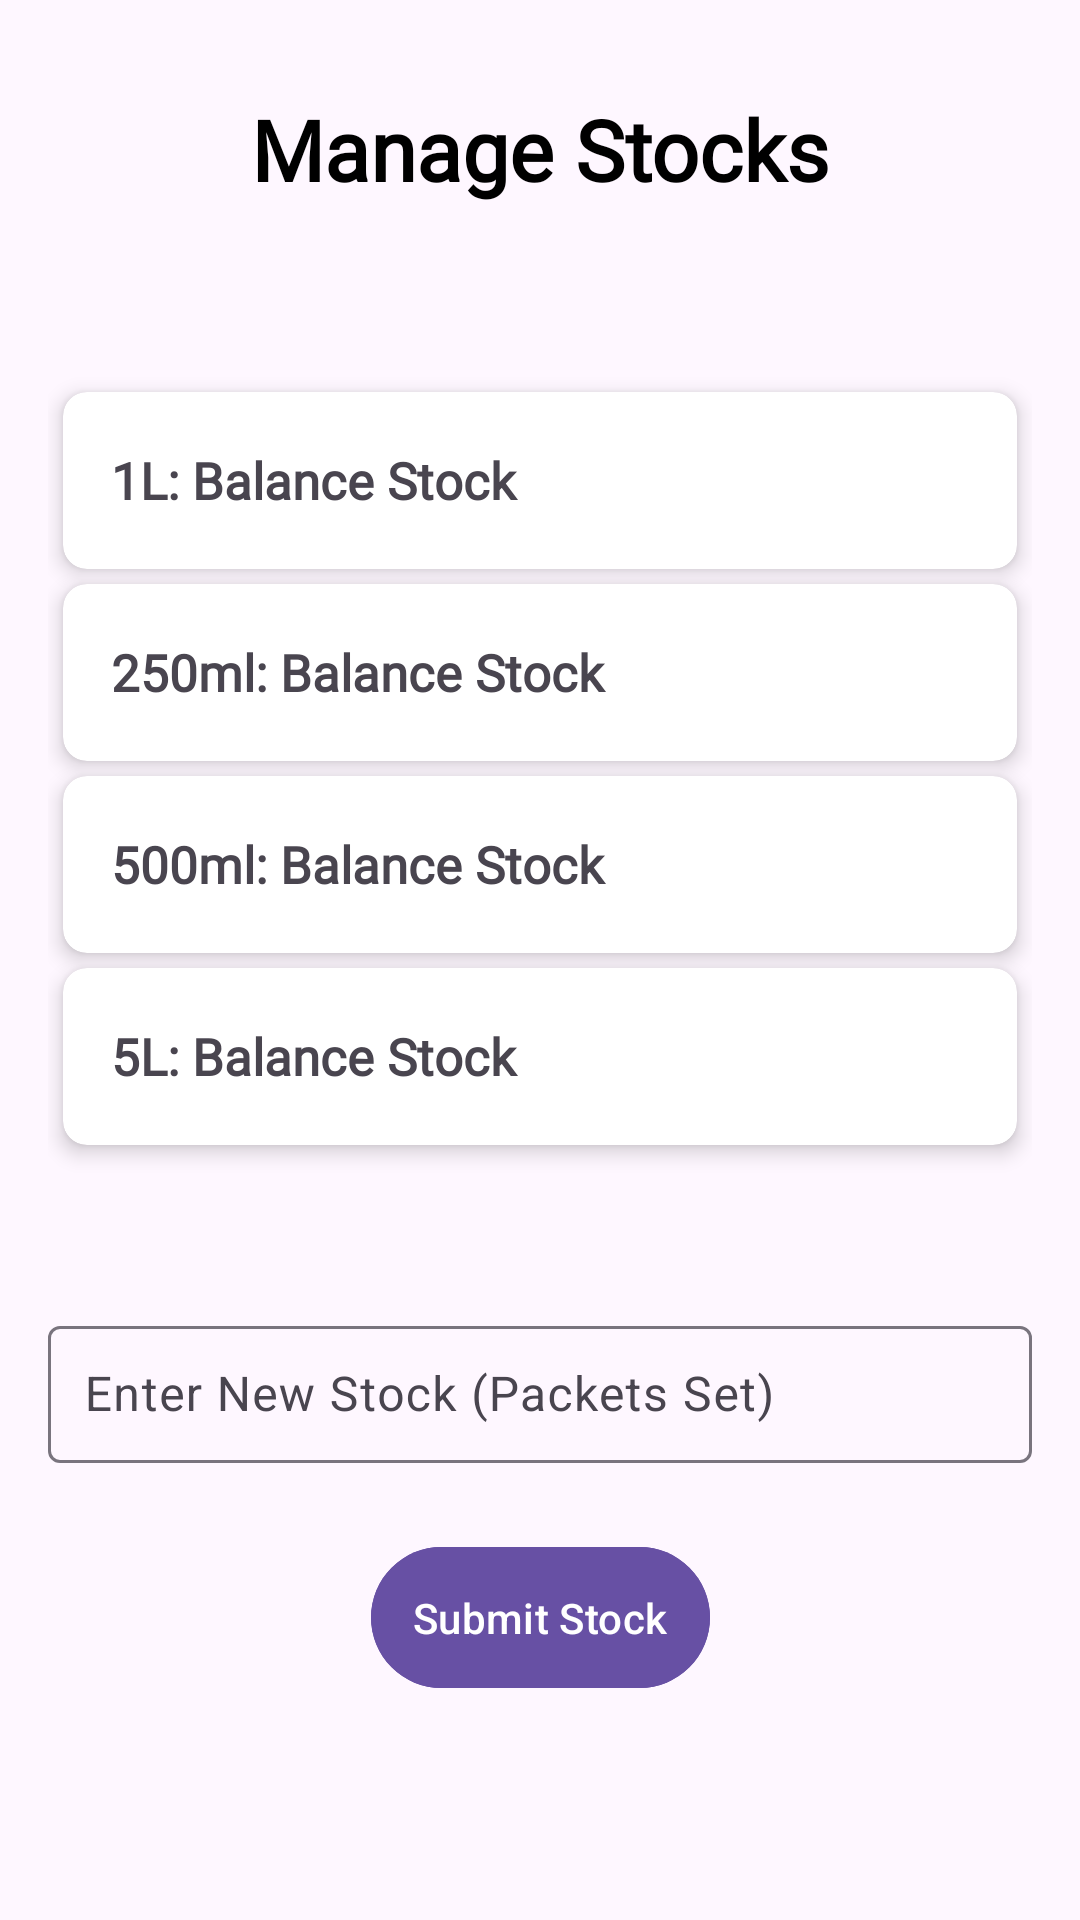

Write the Android layout XML for this screen, with the resource values it uses.
<!-- AndroidManifest.xml: application theme Theme.HillWater -->
<!-- res/layout/fragment_stock.xml -->
<?xml version="1.0" encoding="utf-8"?>
<androidx.constraintlayout.widget.ConstraintLayout
    xmlns:android="http://schemas.android.com/apk/res/android"
    xmlns:app="http://schemas.android.com/apk/res-auto"
    android:layout_width="match_parent"
    android:layout_height="match_parent"
    xmlns:tools="http://schemas.android.com/tools"
    android:padding="16dp"
    tools:context=".Fragments.StockFragment">

    <TextView
        android:id="@+id/txt"
        android:layout_width="wrap_content"
        android:layout_height="wrap_content"
        android:layout_marginTop="15dp"
        android:fontFamily="@font/alata"
        android:text="Manage Stocks"
        android:textAllCaps="false"
        android:textColor="@color/black"
        android:textSize="28sp"
        android:textStyle="bold"
        app:layout_constraintLeft_toLeftOf="parent"
        app:layout_constraintRight_toRightOf="parent"
        app:layout_constraintTop_toTopOf="parent"
        />

    <androidx.constraintlayout.widget.ConstraintLayout
        android:layout_width="0dp"
        android:layout_height="wrap_content"
        app:layout_constraintStart_toStartOf="parent"
        app:layout_constraintEnd_toEndOf="parent"
        app:layout_constraintTop_toBottomOf="@id/txt"
        app:layout_constraintBottom_toBottomOf="parent">

        <androidx.cardview.widget.CardView
            android:id="@+id/cardview_1l"
            android:layout_width="0dp"
            android:layout_height="wrap_content"
            android:layout_marginBottom="16dp"
            app:cardCornerRadius="8dp"
            app:cardElevation="4dp"
            android:layout_marginRight="5dp"
            android:layout_marginLeft="5dp"
            android:layout_marginTop="5dp"
            app:layout_constraintStart_toStartOf="parent"
            app:layout_constraintEnd_toEndOf="parent"
            app:layout_constraintTop_toTopOf="parent">

            <LinearLayout
                android:layout_width="match_parent"
                android:layout_height="wrap_content"
                android:orientation="horizontal"
                android:padding="16dp"
                android:gravity="center_vertical">

                <TextView
                    android:id="@+id/tv_balance_stock_1l"
                    android:layout_width="wrap_content"
                    android:layout_height="wrap_content"
                    android:fontFamily="@font/alata"
                    android:text="1L: Balance Stock"
                    android:textSize="17sp"
                    android:textStyle="bold"
                    android:layout_weight="1" />

                <ImageView
                    android:id="@+id/iv_edit_stock_1l"
                    android:layout_width="27dp"
                    android:layout_height="27dp"
                    android:src="@drawable/ic_edit"
                    android:contentDescription="Edit 1L Stock" />
            </LinearLayout>
        </androidx.cardview.widget.CardView>

        <androidx.cardview.widget.CardView
            android:id="@+id/cardview_250ml"
            android:layout_width="0dp"
            android:layout_height="wrap_content"
            android:layout_marginBottom="16dp"
            app:cardCornerRadius="8dp"
            app:cardElevation="4dp"
            android:layout_marginTop="5dp"
            android:layout_marginLeft="5dp"
            android:layout_marginRight="5dp"
            app:layout_constraintStart_toStartOf="parent"
            app:layout_constraintEnd_toEndOf="parent"
            app:layout_constraintTop_toBottomOf="@id/cardview_1l">

            <LinearLayout
                android:layout_width="match_parent"
                android:layout_height="wrap_content"
                android:orientation="horizontal"
                android:padding="16dp"
                android:gravity="center_vertical">

                <TextView
                    android:id="@+id/tv_balance_stock_250ml"
                    android:layout_width="wrap_content"
                    android:layout_height="wrap_content"
                    android:fontFamily="@font/alata"
                    android:text="250ml: Balance Stock"
                    android:textSize="17sp"
                    android:textStyle="bold"
                    android:layout_weight="1" />

                <ImageView
                    android:id="@+id/iv_edit_stock_250ml"
                    android:layout_width="27dp"
                    android:layout_height="27dp"
                    android:src="@drawable/ic_edit"
                    android:contentDescription="Edit 250ml Stock" />
            </LinearLayout>
        </androidx.cardview.widget.CardView>

        <androidx.cardview.widget.CardView
            android:id="@+id/cardview_500ml"
            android:layout_width="0dp"
            android:layout_height="wrap_content"
            android:layout_marginBottom="16dp"
            app:cardCornerRadius="8dp"
            app:cardElevation="4dp"
            android:layout_marginTop="5dp"
            android:layout_marginLeft="5dp"
            android:layout_marginRight="5dp"
            app:layout_constraintStart_toStartOf="parent"
            app:layout_constraintEnd_toEndOf="parent"
            app:layout_constraintTop_toBottomOf="@id/cardview_250ml">

            <LinearLayout
                android:layout_width="match_parent"
                android:layout_height="wrap_content"
                android:orientation="horizontal"
                android:padding="16dp"
                android:gravity="center_vertical">

                <TextView
                    android:id="@+id/tv_balance_stock_500ml"
                    android:layout_width="wrap_content"
                    android:layout_height="wrap_content"
                    android:fontFamily="@font/alata"
                    android:text="500ml: Balance Stock"
                    android:textSize="17sp"
                    android:textStyle="bold"
                    android:layout_weight="1" />

                <ImageView
                    android:id="@+id/iv_edit_stock_500ml"
                    android:layout_width="27dp"
                    android:layout_height="27dp"
                    android:src="@drawable/ic_edit"
                    android:contentDescription="Edit 500ml Stock" />
            </LinearLayout>
        </androidx.cardview.widget.CardView>

        <androidx.cardview.widget.CardView
            android:id="@+id/cardview_5l"
            android:layout_width="0dp"
            android:layout_height="wrap_content"
            android:layout_marginBottom="16dp"
            app:cardCornerRadius="8dp"
            app:cardElevation="4dp"
            android:layout_marginTop="5dp"
            android:layout_marginLeft="5dp"
            android:layout_marginRight="5dp"
            app:layout_constraintStart_toStartOf="parent"
            app:layout_constraintEnd_toEndOf="parent"
            app:layout_constraintTop_toBottomOf="@id/cardview_500ml">

            <LinearLayout
                android:layout_width="match_parent"
                android:layout_height="wrap_content"
                android:orientation="horizontal"
                android:padding="16dp"
                android:gravity="center_vertical">

                <TextView
                    android:id="@+id/tv_balance_stock_5l"
                    android:layout_width="wrap_content"
                    android:layout_height="wrap_content"
                    android:fontFamily="@font/alata"
                    android:text="5L: Balance Stock"
                    android:textSize="17sp"
                    android:textStyle="bold"
                    android:layout_weight="1" />

                <ImageView
                    android:id="@+id/iv_edit_stock_5l"
                    android:layout_width="27dp"
                    android:layout_height="27dp"
                    android:src="@drawable/ic_edit"
                    android:contentDescription="Edit 5L Stock" />
            </LinearLayout>
        </androidx.cardview.widget.CardView>

        <Spinner
            android:id="@+id/spinner_bottle_type"
            android:layout_width="0dp"
            android:layout_height="wrap_content"
            android:layout_marginTop="15dp"
            android:layout_marginLeft="5dp"
            android:layout_marginRight="5dp"
            app:layout_constraintTop_toBottomOf="@id/cardview_5l"
            app:layout_constraintStart_toStartOf="parent"
            app:layout_constraintEnd_toEndOf="parent"
            android:spinnerMode="dropdown"
            android:padding="12dp"
            android:textColor="@android:color/black"
            android:background="@drawable/spinner_background"
            android:fontFamily="@font/alata"
            android:textSize="16sp"
            />

        <com.google.android.material.textfield.TextInputLayout
            android:id="@+id/til1"
            android:layout_width="0dp"
            android:layout_height="wrap_content"
            android:layout_marginTop="16dp"
            app:layout_constraintTop_toBottomOf="@id/spinner_bottle_type"
            app:layout_constraintStart_toStartOf="parent"
            app:layout_constraintEnd_toEndOf="parent">

            <com.google.android.material.textfield.TextInputEditText
                android:id="@+id/et_new_stock"
                android:layout_width="match_parent"
                android:layout_height="wrap_content"
                android:hint="Enter New Stock (Packets Set)"
                android:inputType="number"
                android:padding="12dp"
                android:textSize="16sp" />
        </com.google.android.material.textfield.TextInputLayout>

        <com.google.android.material.button.MaterialButton
            android:id="@+id/btn_submit_stock"
            android:layout_width="wrap_content"
            android:layout_height="wrap_content"
            android:text="Submit Stock"
            app:layout_constraintTop_toBottomOf="@id/til1"
            app:layout_constraintStart_toStartOf="parent"
            app:layout_constraintEnd_toEndOf="parent"
            android:layout_marginTop="24dp"
            android:padding="14dp"
            android:textAllCaps="false"
            android:backgroundTint="?attr/colorPrimary"
            android:textColor="@android:color/white"
            android:elevation="6dp" />
    </androidx.constraintlayout.widget.ConstraintLayout>

</androidx.constraintlayout.widget.ConstraintLayout>
<!-- resources referenced by this layout -->
<resources>
  <color name="black">#FF000000</color>
  <style name="Theme.HillWater" parent="Base.Theme.HillWater" />
  <style name="Base.Theme.HillWater" parent="Theme.Material3.DayNight.NoActionBar">
          <item name="android:icon">@drawable/splashlogo</item>
          <item name="android:logo">@drawable/splashlogo</item>
      </style>
  <!-- drawable splashlogo: jpeg bitmap (drawable, 155673 bytes) -->
</resources>
